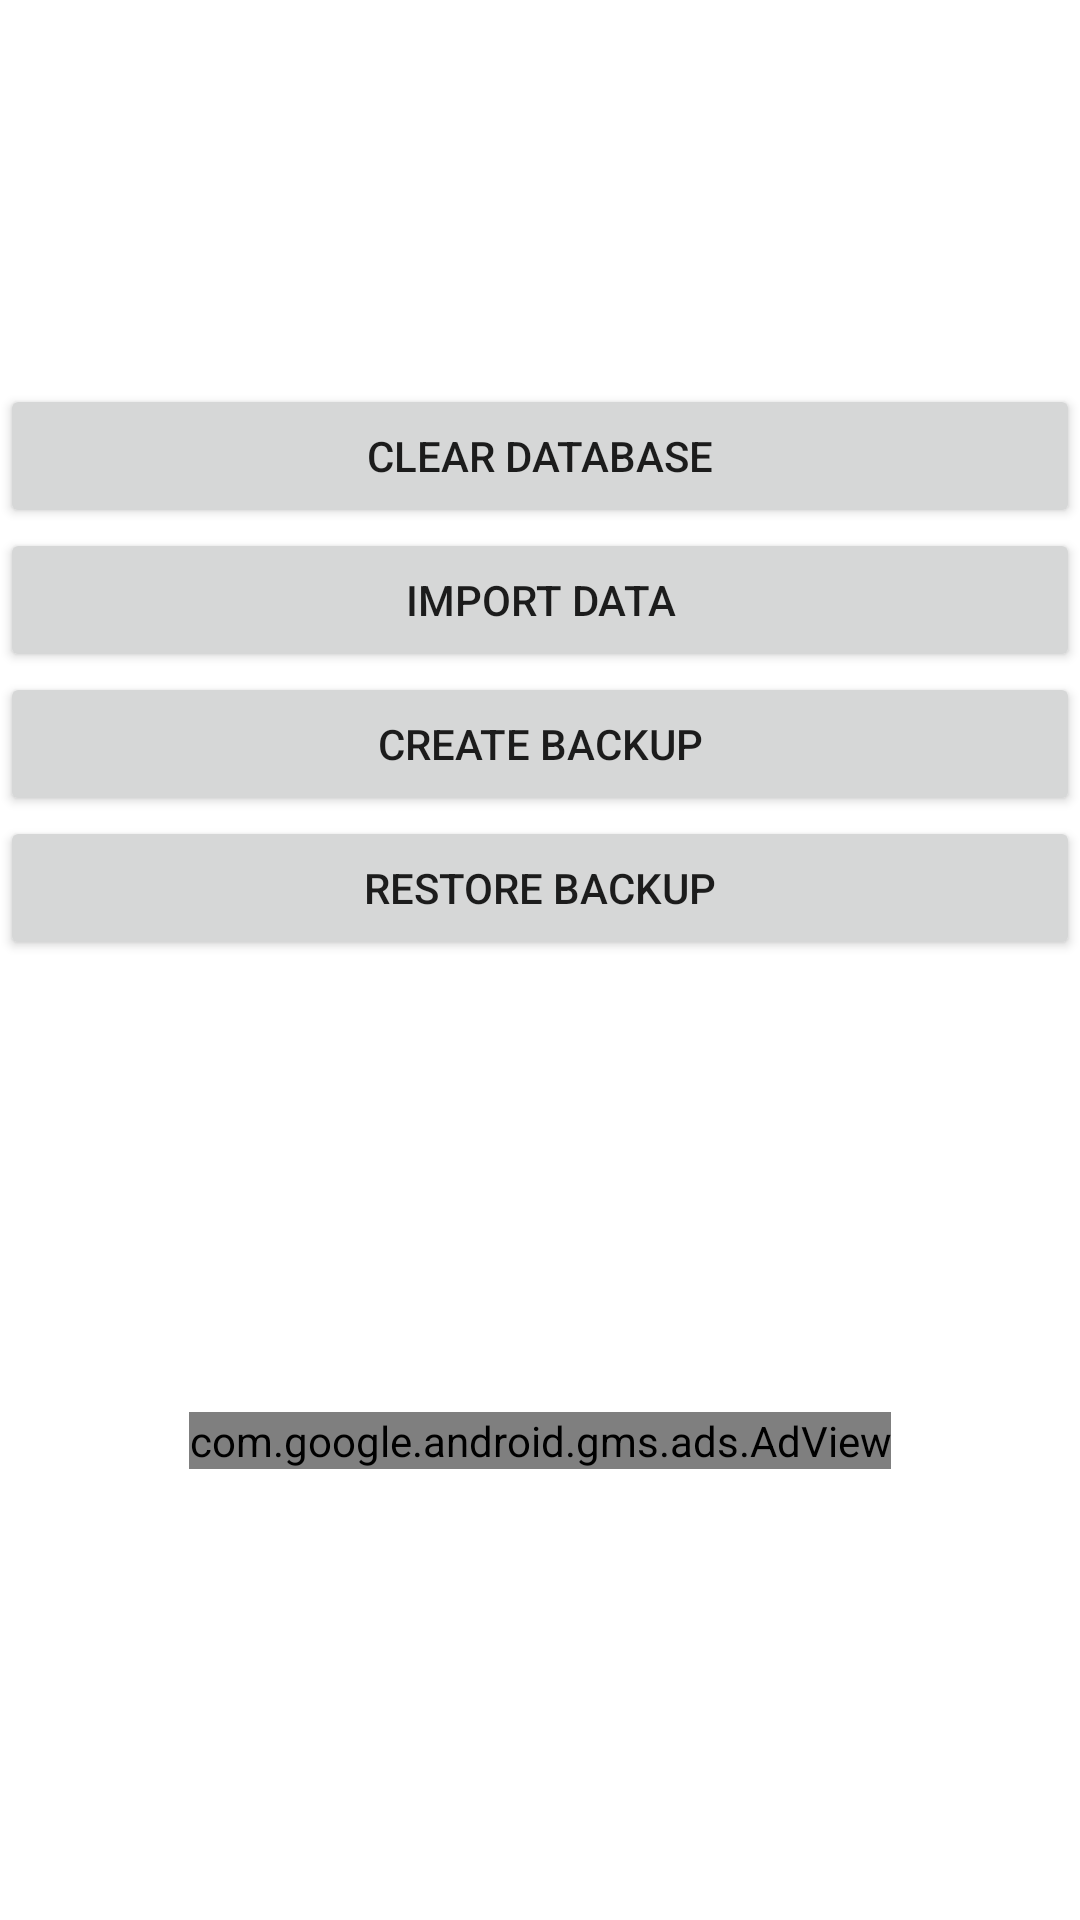

Layout XML and referenced resources for this Android screen:
<!-- AndroidManifest.xml: application theme Theme.Mockup -->
<!-- res/layout/activity_settings.xml -->
<?xml version="1.0" encoding="utf-8"?>
<androidx.constraintlayout.widget.ConstraintLayout xmlns:android="http://schemas.android.com/apk/res/android"
    xmlns:app="http://schemas.android.com/apk/res-auto"
    xmlns:tools="http://schemas.android.com/tools"
    android:layout_width="match_parent"
    android:layout_height="match_parent"
    tools:context=".Settings">

    <Button
        android:id="@+id/clear_data"
        android:layout_width="match_parent"
        android:layout_height="wrap_content"
        android:layout_marginTop="128dp"
        android:drawableEnd="@drawable/ic_baseline_arrow_forward_ios_24"
        android:drawableRight="@drawable/ic_baseline_arrow_forward_ios_24"
        android:text="@string/clear_database"
        app:layout_constraintTop_toTopOf="parent"
        tools:ignore="MissingConstraints"
        tools:layout_editor_absoluteX="0dp"
        android:onClick="clearBtnHandler"
        />

    <Button
        android:id="@+id/import_data"
        android:layout_width="match_parent"
        android:layout_height="wrap_content"
        android:drawableEnd="@drawable/ic_baseline_arrow_forward_ios_24"
        android:drawableRight="@drawable/ic_baseline_arrow_forward_ios_24"
        android:text="@string/import_data"
        app:layout_constraintTop_toBottomOf="@+id/clear_data"
        tools:ignore="MissingConstraints"
        tools:layout_editor_absoluteX="0dp"
        android:onClick="importBtnHandler"
        />

    <Button
        android:id="@+id/create_backup"
        android:layout_width="match_parent"
        android:layout_height="wrap_content"
        android:drawableEnd="@drawable/ic_baseline_arrow_forward_ios_24"
        android:drawableRight="@drawable/ic_baseline_arrow_forward_ios_24"
        android:text="@string/create_backup"
        app:layout_constraintTop_toBottomOf="@+id/import_data"
        tools:ignore="MissingConstraints"
        tools:layout_editor_absoluteX="0dp"
        android:onClick="backupBtnHandler"
        />

    <Button
        android:id="@+id/restore_backup"
        android:layout_width="match_parent"
        android:layout_height="wrap_content"
        android:drawableEnd="@drawable/ic_baseline_arrow_forward_ios_24"
        android:drawableRight="@drawable/ic_baseline_arrow_forward_ios_24"
        android:text="Restore Backup"
        app:layout_constraintTop_toBottomOf="@+id/create_backup"
        tools:ignore="MissingConstraints"
        tools:layout_editor_absoluteX="0dp"
        android:onClick="restorebackupBtnHandler"
        />

    <com.google.android.gms.ads.AdView
        android:id="@+id/adView"
        android:layout_width="wrap_content"
        android:layout_height="wrap_content"
        app:adSize="BANNER"
        app:layout_constraintTop_toBottomOf="@+id/restore_backup"
        app:layout_constraintRight_toRightOf="parent"
        app:layout_constraintBottom_toBottomOf="parent"
        app:layout_constraintLeft_toLeftOf="parent"
        app:adUnitId="ca-app-pub-3940256099942544/6300978111"

        tools:ignore="MissingConstraints" />



</androidx.constraintlayout.widget.ConstraintLayout>
<!-- resources referenced by this layout -->
<resources>
  <string name="clear_database">Clear Database</string>
  <string name="create_backup">Create Backup</string>
  <string name="import_data">Import Data</string>
  <style name="Theme.Mockup" parent="Theme.MaterialComponents.DayNight.DarkActionBar">
          
          <item name="colorPrimary">#DD3333</item>
          <item name="colorPrimaryVariant">#FDC5C8</item>
          <item name="colorOnPrimary">@color/white</item>
          
          <item name="colorSecondary">#FDC5C8</item>
          <item name="colorSecondaryVariant">#FDC5C8</item>
          <item name="colorOnSecondary">@color/black</item>
          
          <item name="android:statusBarColor" tools:targetApi="l">#CC2121</item>
          
      </style>
  <!-- not gathered from this repository: default colours our renderer supplied (Android Studio template values) -->
  <color name="black">#FF000000</color>
  <color name="white">#FFFFFFFF</color>
</resources>
